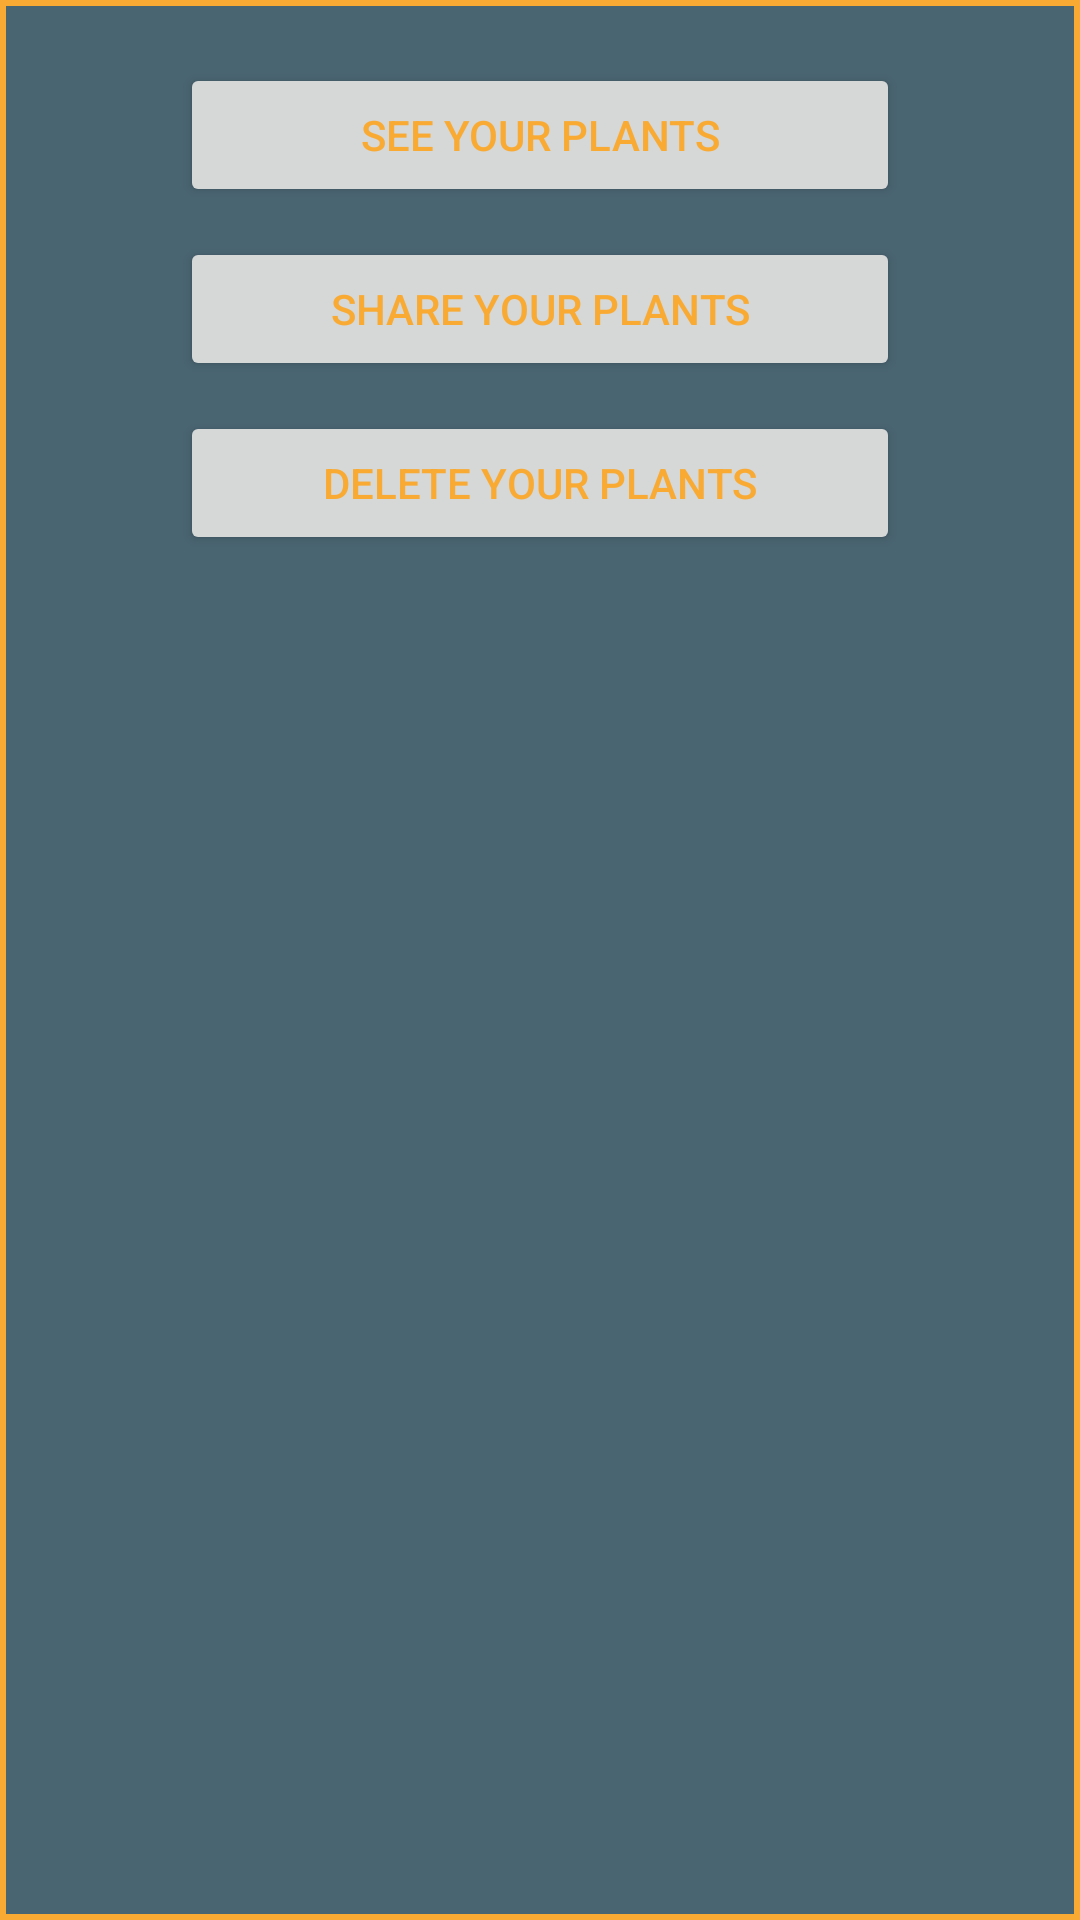

The Android layout XML behind this screen, and the referenced resources:
<!-- AndroidManifest.xml: application theme Theme.Camera -->
<!-- res/layout/activity_dialog_plantation.xml -->
<?xml version="1.0" encoding="utf-8"?>
<RelativeLayout xmlns:android="http://schemas.android.com/apk/res/android"
    android:layout_width="300dp"
    android:layout_height="210dp"
    android:background="@drawable/draw_dialog_custom"
    android:padding="16dp">

    <TextView
        android:id="@+id/textViewTitle"
        android:layout_width="wrap_content"
        android:layout_height="wrap_content"
        android:textColor="@color/orange"
        android:textSize="20sp"
        android:textStyle="bold"
        android:layout_centerHorizontal="true"
        android:layout_marginTop="20dp"
        android:layout_marginBottom="10dp"/>

    <LinearLayout
        android:layout_width="match_parent"
        android:layout_height="wrap_content"
        android:orientation="vertical"
        android:gravity="center_horizontal"
        android:layout_marginTop="5dp">


    <Button
        android:id="@+id/buttonEdit"
        android:layout_width="240dp"
        android:layout_height="wrap_content"
        android:text="See your plants"
        android:textColor="@color/orange"
        android:layout_marginBottom="10dp"/>

    <Button
        android:id="@+id/buttonShared"
        android:layout_width="240dp"
        android:layout_height="wrap_content"
        android:text="Share your plants"
        android:textColor="@color/orange"
        android:layout_marginBottom="10dp"/>

    <Button
        android:id="@+id/buttonDelete"
        android:layout_width="240dp"
        android:layout_height="wrap_content"
        android:text="Delete your plants"
        android:textColor="@color/orange"
        android:layout_marginBottom="10dp"/>
</LinearLayout>

    </RelativeLayout>
<!-- resources referenced by this layout -->
<resources>
  <color name="orange">#F9AA33</color>
  <!-- drawable draw_dialog_custom (drawable) -->
  <?xml version="1.0" encoding="utf-8"?>
  <shape xmlns:android="http://schemas.android.com/apk/res/android"
      android:shape="rectangle">
  
      <solid
          android:color="@color/light"/>
  
      <stroke
          android:width="2dp"
          android:color="@color/orange"/>
  
  </shape>
  <style name="Theme.Camera" parent="android:Theme.Material.Light.NoActionBar" />
  <color name="light">#4A6572</color>
</resources>
